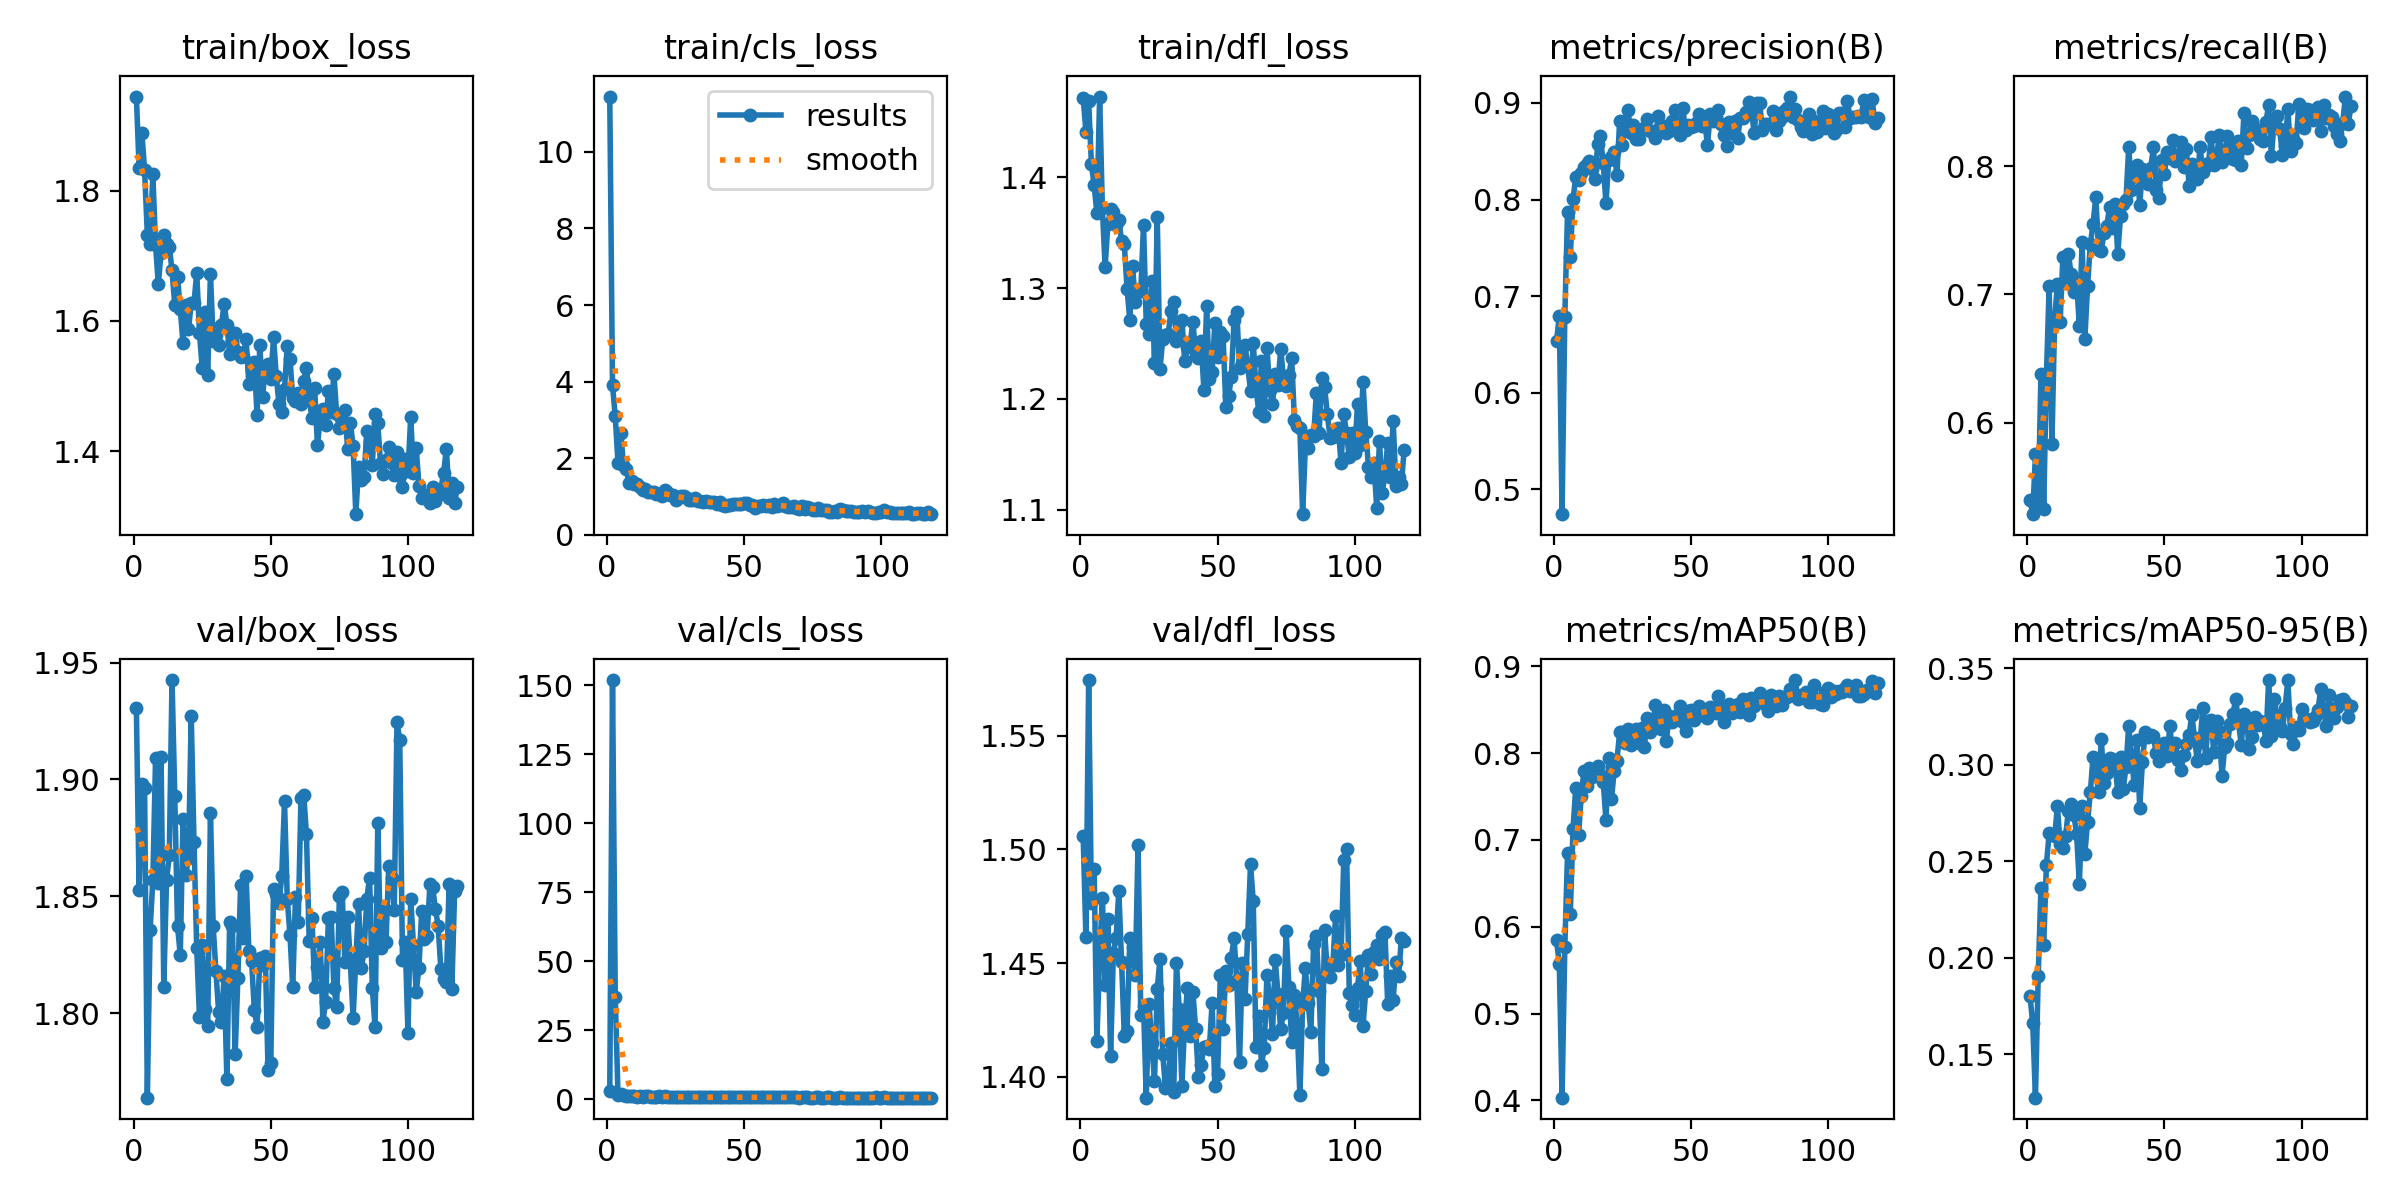

The data file committed next to this chart (first rows):
epoch, time, train/box_loss, train/cls_loss, train/dfl_loss, metrics/precision(B), metrics/recall(B), metrics/mAP50(B), metrics/mAP50-95(B), val/box_loss, val/cls_loss, val/dfl_loss, lr/pg0, lr/pg1, lr/pg2
1, 65.85, 1.944, 11.45, 1.472, 0.6533, 0.5397, 0.5844, 0.18, 1.931, 3.036, 1.506, 0.0006624, 0.0006624, 0.0006624
2, 129.2, 1.835, 3.899, 1.441, 0.6794, 0.5288, 0.5568, 0.1661, 1.853, 151.8, 1.461, 0.00132, 0.00132, 0.00132
3, 191.6, 1.888, 3.087, 1.469, 0.474, 0.5754, 0.4031, 0.1274, 1.898, 37.09, 1.574, 0.001969, 0.001969, 0.001969
4, 252.6, 1.832, 1.876, 1.412, 0.6784, 0.5357, 0.5763, 0.1902, 1.896, 1.545, 1.477, 0.00196, 0.00196, 0.00196
5, 314.8, 1.732, 2.658, 1.393, 0.7872, 0.6379, 0.6845, 0.2363, 1.764, 1.796, 1.491, 0.001947, 0.001947, 0.001947
6, 376.7, 1.718, 1.816, 1.368, 0.7406, 0.5327, 0.6146, 0.2066, 1.835, 1.416, 1.416, 0.001934, 0.001934, 0.001934
7, 439.2, 1.825, 1.719, 1.473, 0.8005, 0.6368, 0.7126, 0.2482, 1.857, 1.271, 1.453, 0.001921, 0.001921, 0.001921
8, 502.1, 1.716, 1.356, 1.372, 0.8231, 0.7064, 0.7602, 0.2646, 1.909, 1.073, 1.479, 0.001908, 0.001908, 0.001908
9, 564, 1.656, 1.4, 1.319, 0.8202, 0.5836, 0.7054, 0.2634, 1.856, 1.325, 1.44, 0.001894, 0.001894, 0.001894
10, 627.3, 1.705, 1.31, 1.357, 0.8272, 0.6806, 0.751, 0.263, 1.91, 1.09, 1.469, 0.001881, 0.001881, 0.001881
11, 690.4, 1.732, 1.323, 1.371, 0.8336, 0.7083, 0.7799, 0.2783, 1.811, 1.027, 1.409, 0.001868, 0.001868, 0.001868
12, 754.8, 1.718, 1.245, 1.368, 0.8373, 0.6786, 0.762, 0.2588, 1.857, 1.135, 1.454, 0.001855, 0.001855, 0.001855
13, 818, 1.714, 1.169, 1.357, 0.84, 0.7291, 0.7828, 0.257, 1.868, 1.039, 1.461, 0.001842, 0.001842, 0.001842
14, 879.8, 1.678, 1.198, 1.361, 0.8313, 0.7087, 0.7724, 0.2633, 1.943, 1.147, 1.482, 0.001828, 0.001828, 0.001828
15, 943.9, 1.624, 1.111, 1.342, 0.8211, 0.7311, 0.7801, 0.2761, 1.893, 1.053, 1.45, 0.001815, 0.001815, 0.001815
16, 1007, 1.667, 1.102, 1.34, 0.8574, 0.7163, 0.785, 0.2798, 1.837, 0.9979, 1.418, 0.001802, 0.001802, 0.001802
17, 1070, 1.618, 1.123, 1.299, 0.8654, 0.7019, 0.7752, 0.274, 1.825, 1.012, 1.42, 0.001789, 0.001789, 0.001789
18, 1132, 1.566, 1.063, 1.271, 0.8374, 0.7102, 0.7671, 0.264, 1.883, 1.015, 1.461, 0.001776, 0.001776, 0.001776
19, 1192, 1.624, 1.07, 1.32, 0.7961, 0.6756, 0.7234, 0.2383, 1.859, 1.116, 1.457, 0.001762, 0.001762, 0.001762
20, 1255, 1.587, 0.9998, 1.287, 0.8406, 0.7411, 0.794, 0.2784, 1.866, 0.9629, 1.445, 0.001749, 0.001749, 0.001749
21, 1315, 1.628, 1.166, 1.297, 0.844, 0.6653, 0.7468, 0.2539, 1.927, 1.147, 1.502, 0.001736, 0.001736, 0.001736
22, 1377, 1.627, 1.12, 1.297, 0.8497, 0.7069, 0.7794, 0.2705, 1.873, 1.023, 1.427, 0.001723, 0.001723, 0.001723
23, 1438, 1.674, 1.031, 1.357, 0.8253, 0.7391, 0.7914, 0.2857, 1.828, 0.9231, 1.431, 0.00171, 0.00171, 0.00171
24, 1499, 1.582, 1.026, 1.268, 0.8818, 0.755, 0.824, 0.3042, 1.799, 0.8986, 1.391, 0.001696, 0.001696, 0.001696
25, 1559, 1.527, 0.8929, 1.259, 0.8565, 0.7758, 0.8241, 0.2968, 1.829, 0.9136, 1.432, 0.001683, 0.001683, 0.001683
26, 1619, 1.613, 0.9541, 1.306, 0.881, 0.7346, 0.8122, 0.2859, 1.802, 0.8804, 1.415, 0.00167, 0.00167, 0.00167
27, 1679, 1.517, 1.013, 1.232, 0.8924, 0.7341, 0.8273, 0.3131, 1.794, 0.923, 1.398, 0.001657, 0.001657, 0.001657
28, 1739, 1.672, 1.005, 1.364, 0.8691, 0.748, 0.8098, 0.2903, 1.886, 0.9192, 1.439, 0.001644, 0.001644, 0.001644
29, 1813, 1.569, 0.9571, 1.227, 0.8775, 0.7536, 0.8207, 0.2958, 1.837, 0.871, 1.452, 0.00163, 0.00163, 0.00163
30, 1923, 1.578, 0.9026, 1.254, 0.8631, 0.7679, 0.8283, 0.3037, 1.818, 0.8735, 1.41, 0.001617, 0.001617, 0.001617
31, 2032, 1.564, 0.9164, 1.258, 0.8623, 0.7519, 0.8117, 0.3029, 1.8, 0.905, 1.395, 0.001604, 0.001604, 0.001604
32, 2140, 1.594, 0.9466, 1.259, 0.873, 0.7707, 0.8293, 0.3009, 1.796, 0.868, 1.398, 0.001591, 0.001591, 0.001591
33, 2249, 1.626, 0.8677, 1.279, 0.8741, 0.7311, 0.8068, 0.2856, 1.816, 0.8671, 1.415, 0.001578, 0.001578, 0.001578
34, 2358, 1.594, 0.8847, 1.287, 0.8836, 0.7609, 0.84, 0.3041, 1.772, 0.818, 1.393, 0.001564, 0.001564, 0.001564
35, 2467, 1.549, 0.854, 1.252, 0.8708, 0.7708, 0.8245, 0.2875, 1.839, 0.7971, 1.45, 0.001551, 0.001551, 0.001551
36, 2575, 1.569, 0.8691, 1.268, 0.8706, 0.7739, 0.8286, 0.2989, 1.837, 0.8113, 1.43, 0.001538, 0.001538, 0.001538
37, 2684, 1.582, 0.8425, 1.271, 0.8633, 0.8146, 0.8559, 0.3202, 1.782, 0.7619, 1.396, 0.001525, 0.001525, 0.001525
38, 2793, 1.552, 0.8532, 1.234, 0.8863, 0.7811, 0.8428, 0.3035, 1.815, 0.7497, 1.424, 0.001512, 0.001512, 0.001512
39, 2902, 1.545, 0.8421, 1.247, 0.8726, 0.795, 0.8282, 0.2894, 1.855, 0.8453, 1.439, 0.001498, 0.001498, 0.001498
40, 3010, 1.546, 0.7993, 1.25, 0.8757, 0.8006, 0.8499, 0.3127, 1.832, 0.7518, 1.418, 0.001485, 0.001485, 0.001485
41, 3119, 1.572, 0.8486, 1.27, 0.869, 0.7699, 0.8142, 0.2777, 1.859, 0.846, 1.437, 0.001472, 0.001472, 0.001472
42, 3228, 1.504, 0.7601, 1.24, 0.8711, 0.7976, 0.8424, 0.3016, 1.827, 0.746, 1.421, 0.001459, 0.001459, 0.001459
43, 3336, 1.525, 0.7352, 1.237, 0.8817, 0.7927, 0.8358, 0.3168, 1.822, 0.7852, 1.4, 0.001446, 0.001446, 0.001446
44, 3445, 1.537, 0.7793, 1.252, 0.8929, 0.786, 0.8409, 0.3142, 1.801, 0.7964, 1.405, 0.001432, 0.001432, 0.001432
45, 3514, 1.456, 0.7656, 1.208, 0.8788, 0.7984, 0.8441, 0.3155, 1.794, 0.746, 1.413, 0.001419, 0.001419, 0.001419
46, 3576, 1.563, 0.8075, 1.283, 0.8669, 0.8145, 0.8539, 0.3147, 1.824, 0.7661, 1.413, 0.001406, 0.001406, 0.001406
47, 3640, 1.483, 0.8072, 1.218, 0.8943, 0.781, 0.8365, 0.306, 1.821, 0.7981, 1.412, 0.001393, 0.001393, 0.001393
48, 3704, 1.528, 0.8019, 1.224, 0.872, 0.7748, 0.826, 0.302, 1.824, 0.8365, 1.433, 0.00138, 0.00138, 0.00138
49, 3768, 1.533, 0.811, 1.268, 0.8767, 0.8044, 0.8482, 0.3093, 1.776, 0.8694, 1.396, 0.001366, 0.001366, 0.001366
50, 3830, 1.511, 0.8369, 1.238, 0.8753, 0.7937, 0.8503, 0.3113, 1.779, 0.7294, 1.401, 0.001353, 0.001353, 0.001353
51, 3893, 1.574, 0.8261, 1.261, 0.8757, 0.8109, 0.8377, 0.3047, 1.853, 0.7659, 1.445, 0.00134, 0.00134, 0.00134
52, 3956, 1.515, 0.7853, 1.257, 0.8789, 0.8063, 0.8464, 0.3199, 1.851, 0.7502, 1.421, 0.001327, 0.001327, 0.001327
53, 4018, 1.472, 0.7738, 1.193, 0.8883, 0.8204, 0.8543, 0.3056, 1.847, 0.7634, 1.447, 0.001314, 0.001314, 0.001314
54, 4082, 1.46, 0.7044, 1.202, 0.8766, 0.8037, 0.8485, 0.3111, 1.859, 0.7274, 1.441, 0.0013, 0.0013, 0.0013
55, 4146, 1.496, 0.7392, 1.219, 0.8807, 0.8075, 0.8428, 0.3022, 1.891, 0.7307, 1.452, 0.001287, 0.001287, 0.001287
56, 4209, 1.562, 0.757, 1.271, 0.8568, 0.819, 0.8406, 0.2971, 1.849, 0.7488, 1.461, 0.001274, 0.001274, 0.001274
57, 4273, 1.542, 0.7786, 1.278, 0.8881, 0.7996, 0.8533, 0.305, 1.833, 0.7207, 1.442, 0.001261, 0.001261, 0.001261
58, 4381, 1.481, 0.7421, 1.228, 0.8814, 0.8135, 0.8518, 0.3109, 1.811, 0.6992, 1.406, 0.001248, 0.001248, 0.001248
59, 4489, 1.478, 0.7709, 1.232, 0.8855, 0.7847, 0.8463, 0.3155, 1.85, 0.7196, 1.45, 0.001234, 0.001234, 0.001234
60, 4597, 1.489, 0.7313, 1.248, 0.8932, 0.8016, 0.8661, 0.3258, 1.839, 0.7798, 1.434, 0.001221, 0.001221, 0.001221
... 58 more rows
